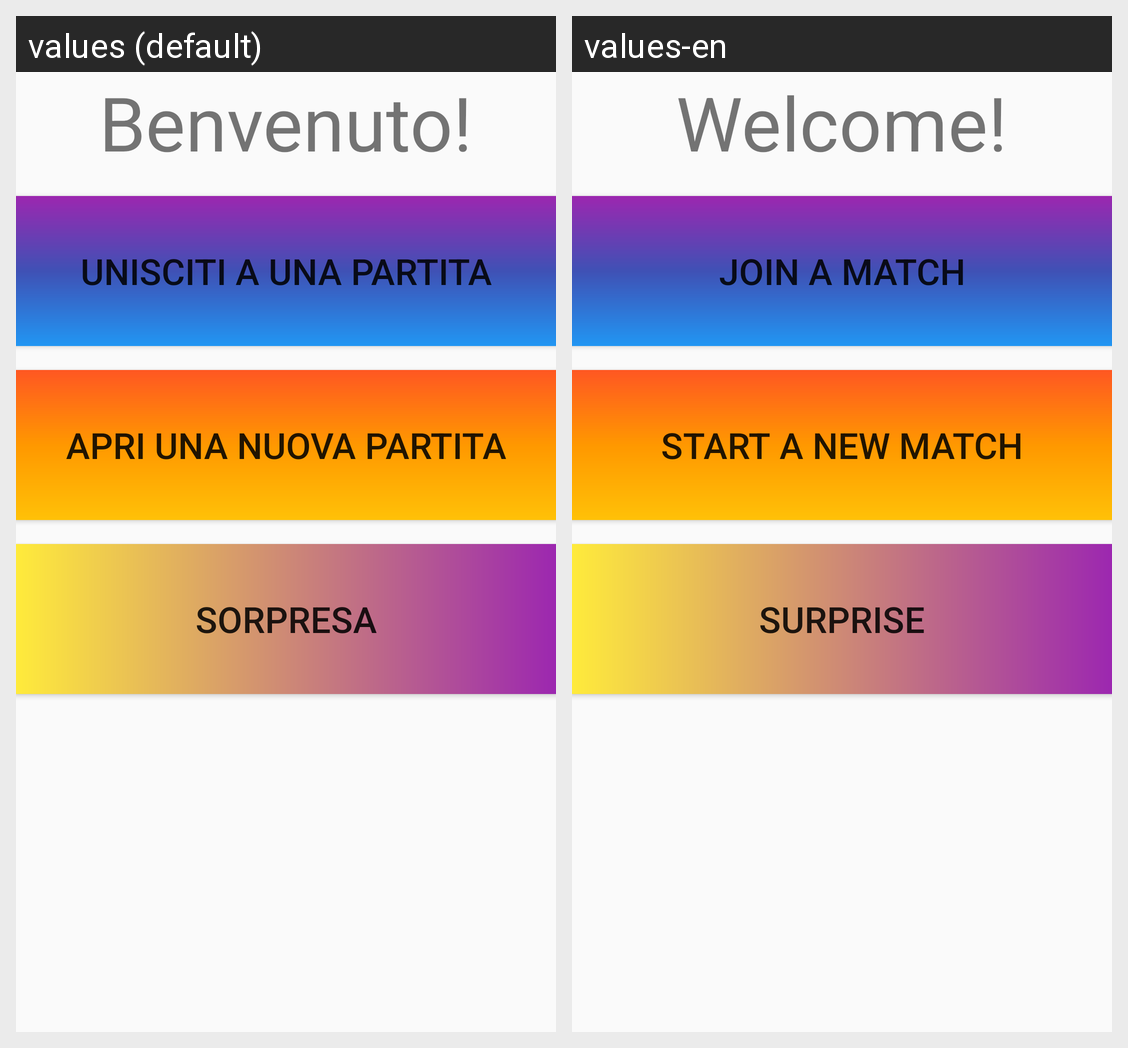

For this localized Android screen grid, give each drawn string resource with its value in every locale shown.
Android screen res/layout/activity_main.xml rendered under 2 locales, left to right: values (default), values-en. Device: Nexus 5 (rendered at 1080×1920; each locale shown at half size, 540×960, under a caption strip naming it); theme Theme.BluetoothProva2.
Strings drawn on this screen, with the default value and each locale's value (text and hints the layout hard-codes, and strings that could not be matched under every locale, appear in the picture but are not listed):

text_welcome
  values: Benvenuto!
  values-en: Welcome!

text_client
  values: Unisciti a una partita
  values-en: Join a match

text_server
  values: Apri una nuova partita
  values-en: Start a new match

text_surprise
  values: Sorpresa
  values-en: Surprise
